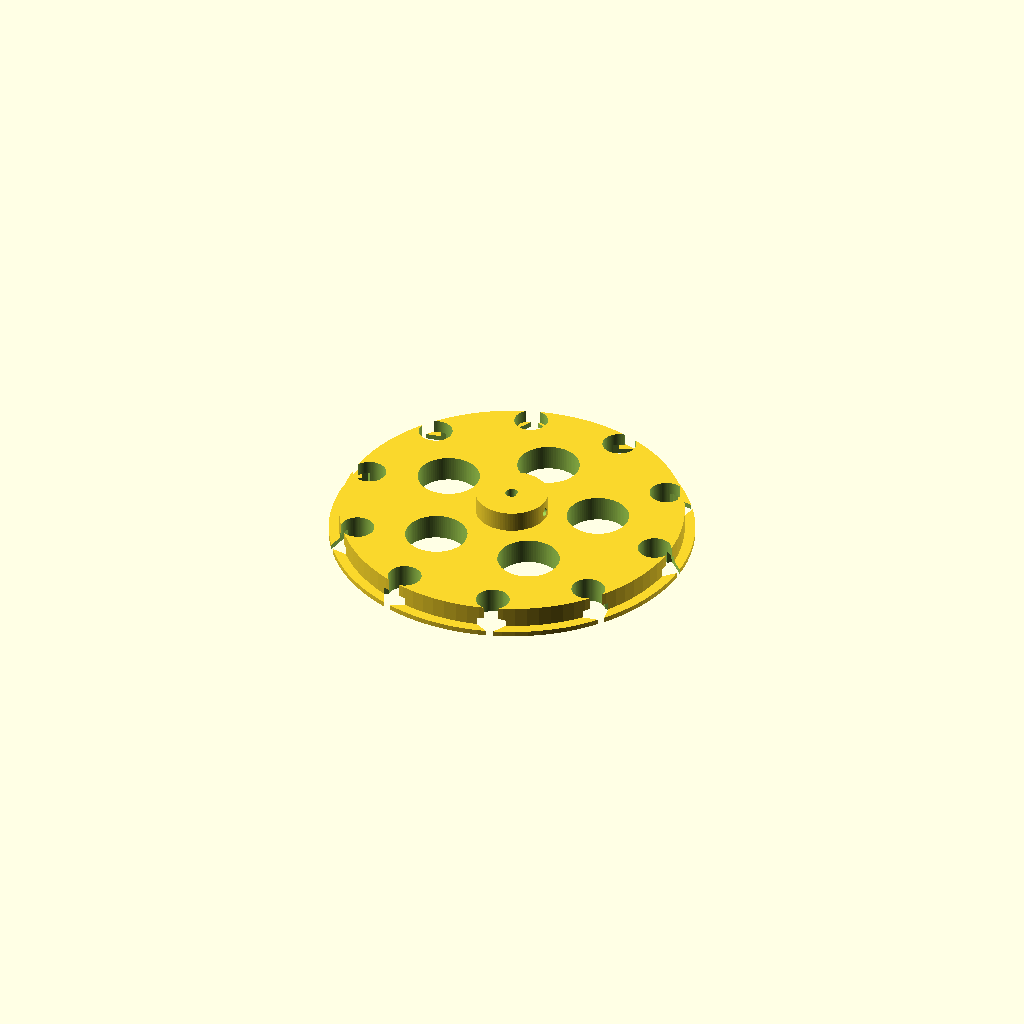
Cell 1 — every parameter at its default value.
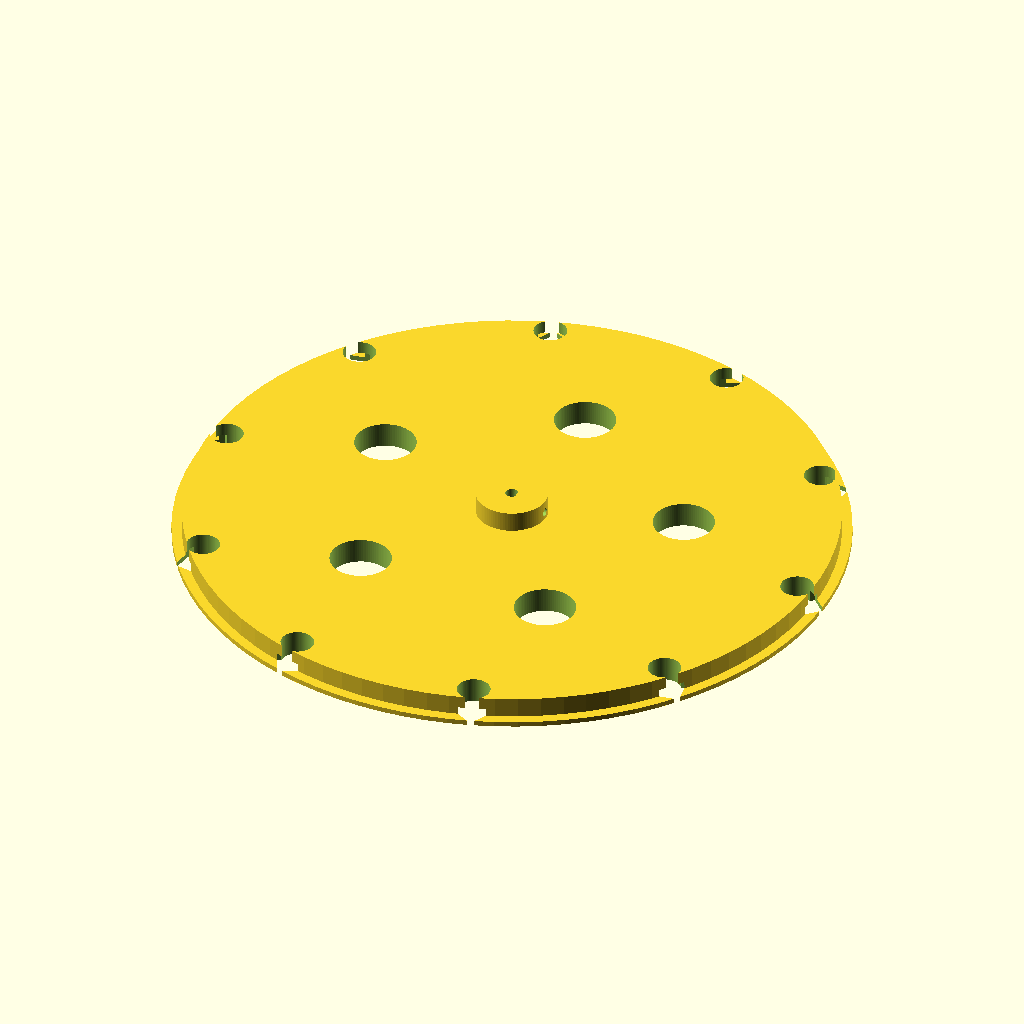
Cell 2 — slat_pitch set to 76, the other parameters unchanged.
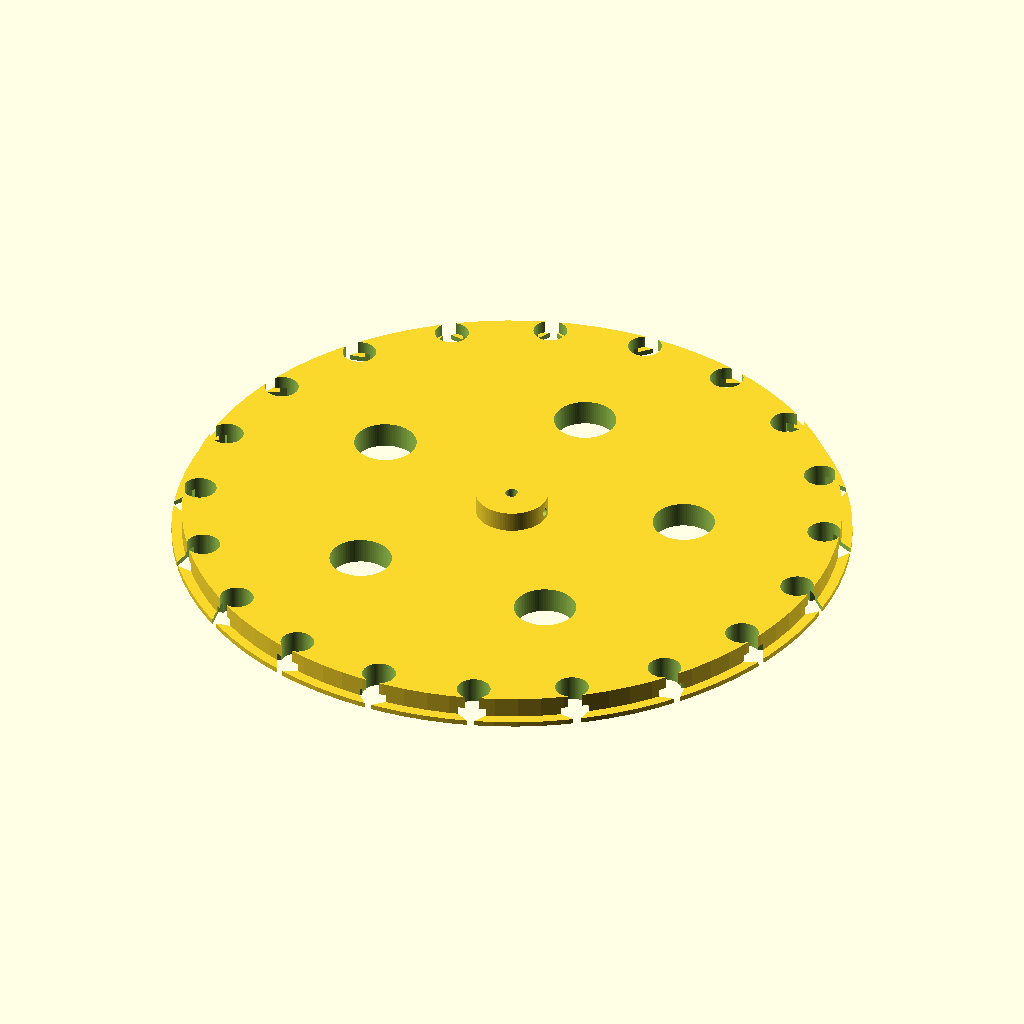
Cell 3: num_teeth = 20 (everything else at default).
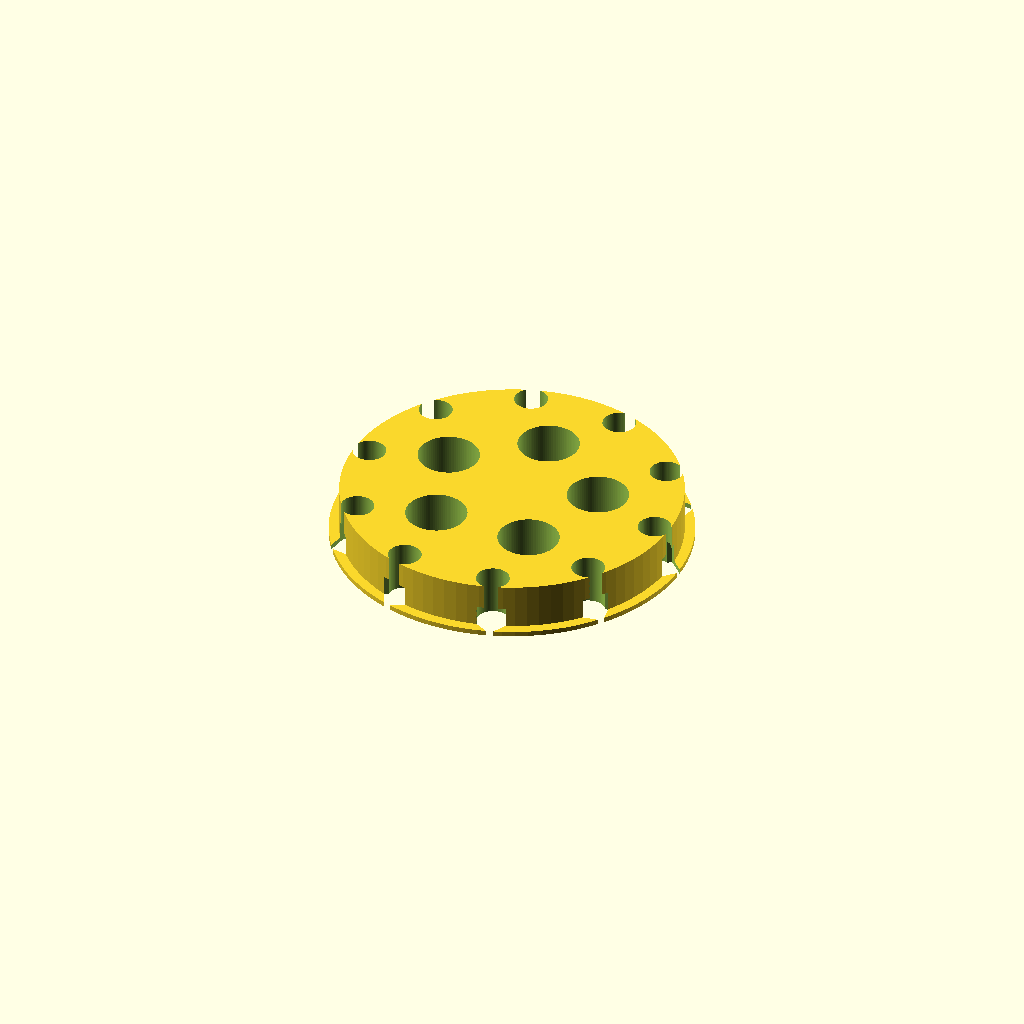
Cell 4: sprocket_thick = 20 (everything else at default).
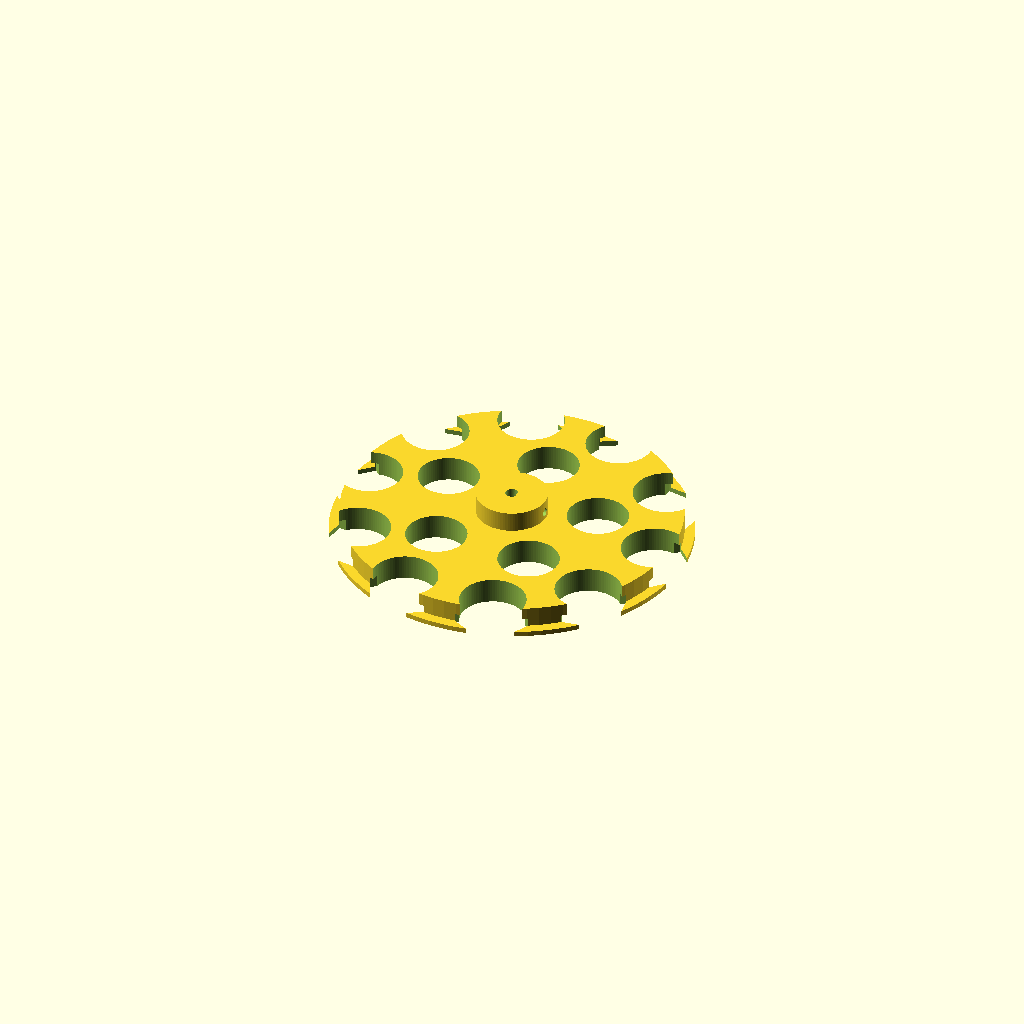
Cell 5: pocket_dia = 26 (everything else at default).
One fixed orthographic camera (rotation 55°, 0°, 25°; colour scheme Cornfield) for every cell.
Source of the model, hardware/sushi-train/drive_sprocket.scad:
// ====================================================================
// SUSHI CONVEYOR - DRIVE SPROCKET FOR NEMA 17 MOTOR
// Designed for Prusa CORE One+ (PETG, 4 perimeters, 25% infill)
//
// Drives the 38mm-pitch crescent chain around the 180-degree turnaround.
// ====================================================================

$fn = 90;

// --------------------------------------------------
// SPROCKET PARAMETERS
// --------------------------------------------------
slat_pitch     = 38.0;   // Matches crescent slat pitch (mm)
num_teeth      = 10;     // 10 teeth gives ~121mm pitch diameter (~221mm outer turnaround)
sprocket_thick = 10.0;   // Height of the sprocket disc (mm)
pocket_dia     = 13.0;   // Pocket cutout for 12mm hinge boss (+1mm clearance)
flange_lip     = 2.0;    // Bottom shelf flange to support the chain vertically

// NEMA 17 Shaft Interface
shaft_dia      = 5.2;    // 5mm shaft (+0.2mm 3D print clearance)
shaft_flat     = 4.6;    // Flat-to-round distance for D-shaft
hub_dia        = 28.0;   // Reinforced center hub diameter
hub_height     = 18.0;   // Total hub height (includes set screw area)
setscrew_dia   = 3.2;    // M3 set screw hole
nut_width      = 5.6;    // M3 hex nut trap width
nut_thick      = 2.6;    // M3 hex nut trap thickness

// Pitch Diameter Calculations
pitch_circ   = num_teeth * slat_pitch;
pitch_dia    = pitch_circ / PI;       // ~120.96 mm
pitch_radius = pitch_dia / 2;         // ~60.48 mm
outer_radius = pitch_radius + 6.0;    // Tip of teeth

module drive_sprocket() {
    difference() {
        union() {
            // Main Sprocket Disc
            cylinder(r = outer_radius, h = sprocket_thick);
            
            // Center reinforced hub extending upward
            cylinder(r = hub_dia/2, h = hub_height);
            
            // Bottom chain support shelf (prevents chain from slipping down)
            cylinder(r = outer_radius + 4, h = flange_lip);
        }
        
        // 1. Cut the tooth pockets around circumference
        for (i = [0 : num_teeth - 1]) {
            rotate([0, 0, i * (360 / num_teeth)]) {
                // Tooth pocket centered on pitch radius
                translate([pitch_radius, 0, -1])
                    cylinder(r = pocket_dia/2, h = sprocket_thick + 2);
                
                // Funnel lead-in for smooth tooth engagement
                translate([pitch_radius + 4, 0, -1])
                    rotate([0, 0, 45])
                        cube([pocket_dia * 0.8, pocket_dia * 0.8, sprocket_thick + 2], center=true);
            }
        }
        
        // 2. NEMA 17 D-Shaft Center Bore
        translate([0, 0, -1])
            intersection() {
                cylinder(r = shaft_dia/2, h = hub_height + 2);
                translate([-shaft_dia/2, -shaft_dia/2, 0])
                    cube([shaft_flat, shaft_dia, hub_height + 2]);
            }
        
        // 3. M3 Set Screw Hole & Nut Pocket in the Hub
        translate([0, 0, hub_height - 5]) {
            rotate([0, 90, 0]) {
                // Screw shaft hole
                cylinder(r = setscrew_dia/2, h = hub_dia/2 + 2);
                
                // Hex nut capture pocket
                translate([0, 0, 7])
                    rotate([0, 0, 30])
                        cylinder(r = nut_width / (2 * cos(30)), h = nut_thick, $fn=6);
            }
        }
        
        // 4. Weight reduction & aesthetic lightening cutouts
        for (a = [0 : 4]) {
            rotate([0, 0, a * (360 / 5) + 18]) {
                translate([pitch_radius * 0.55, 0, -1])
                    cylinder(r = 12, h = sprocket_thick + 2);
            }
        }
    }
}

drive_sprocket();
Customizer parameters (derived from the source; name, type, default, range or options):
slat_pitch: number, default 38
num_teeth: number, default 10
sprocket_thick: number, default 10
pocket_dia: number, default 13
flange_lip: number, default 2
shaft_dia: number, default 5.2
shaft_flat: number, default 4.6
hub_dia: number, default 28
hub_height: number, default 18
setscrew_dia: number, default 3.2
nut_width: number, default 5.6
nut_thick: number, default 2.6
